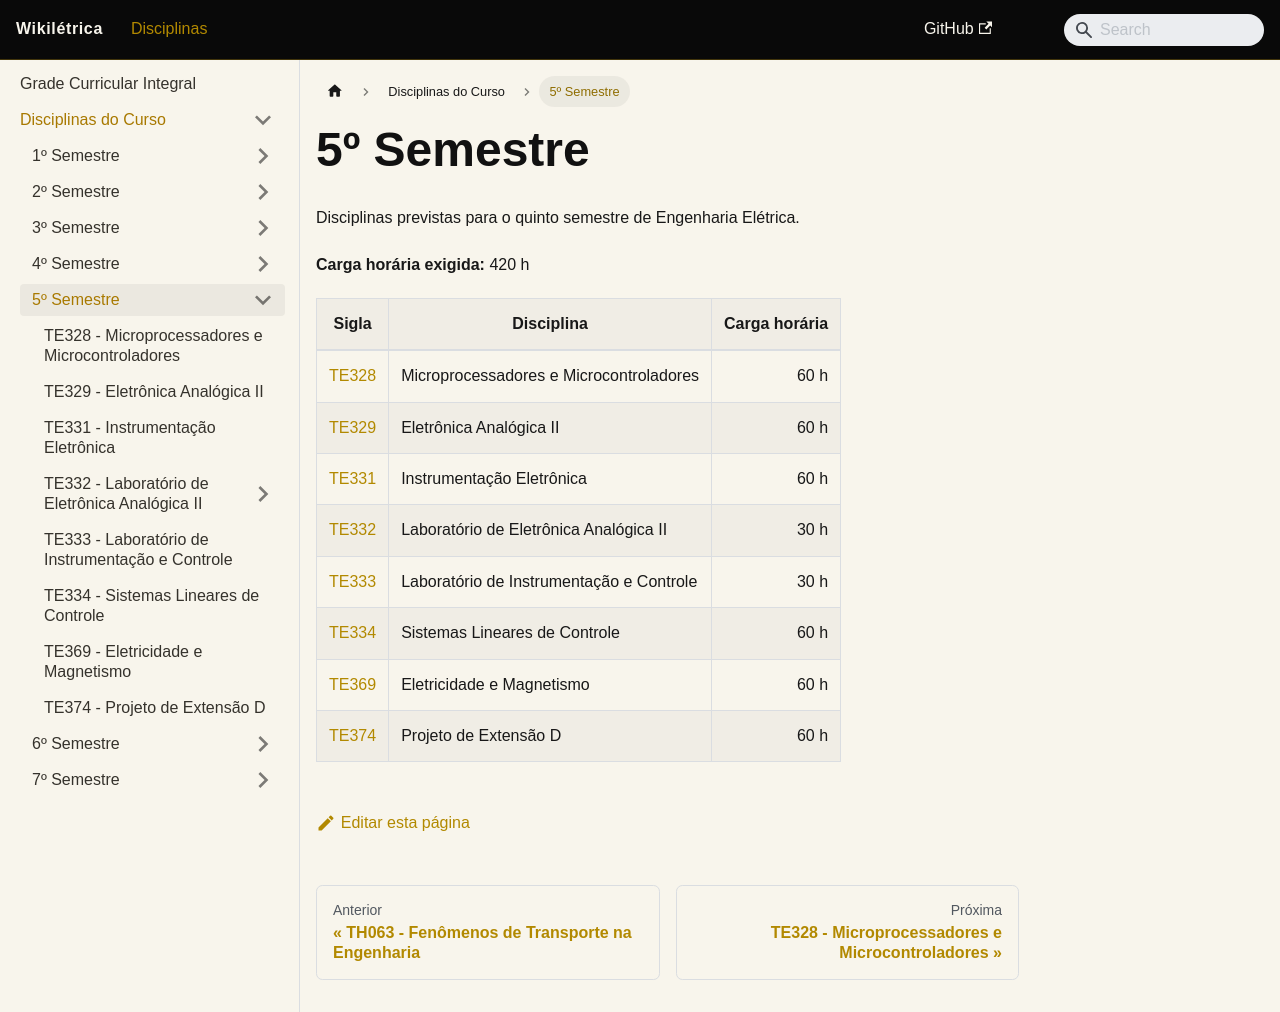

repository: andrepozzan/wikiletrica · page: docs/disciplinas/5-semestre/index.html · generator: docusaurus

---
id: quinto-semestre
title: 5º Semestre
slug: /disciplinas/5-semestre/
---

# 5º Semestre

Disciplinas previstas para o quinto semestre de Engenharia Elétrica.

**Carga horária exigida:** 420 h

| Sigla                                                                                       | Disciplina                               | Carga horária |
| ------------------------------------------------------------------------------------------- | ---------------------------------------- | ------------: |
| [TE328](/wikiletrica/docs/disciplinas/semestre/te328-microprocessadores-microcontroladores/) | Microprocessadores e Microcontroladores  |          60 h |
| [TE329](/wikiletrica/docs/disciplinas/semestre/te329-eletronica-analogica-2/)                | Eletrônica Analógica II                  |          60 h |
| [TE331](/wikiletrica/docs/disciplinas/semestre/te331-instrumentacao-eletronica/)             | Instrumentação Eletrônica                |          60 h |
| [TE332](/wikiletrica/docs/disciplinas/semestre/te332-laboratorio-eletronica-analogica-2/)    | Laboratório de Eletrônica Analógica II   |          30 h |
| [TE333](/wikiletrica/docs/disciplinas/semestre/te333-laboratorio-instrumentacao-controle/)   | Laboratório de Instrumentação e Controle |          30 h |
| [TE334](/wikiletrica/docs/disciplinas/semestre/te334-sistemas-lineares-controle/)            | Sistemas Lineares de Controle            |          60 h |
| [TE369](/wikiletrica/docs/disciplinas/semestre/te369-eletricidade-magnetismo/)               | Eletricidade e Magnetismo                |          60 h |
| [TE374](/wikiletrica/docs/disciplinas/semestre/te374-projeto-extensao-d/)                    | Projeto de Extensão D                    |          60 h |
